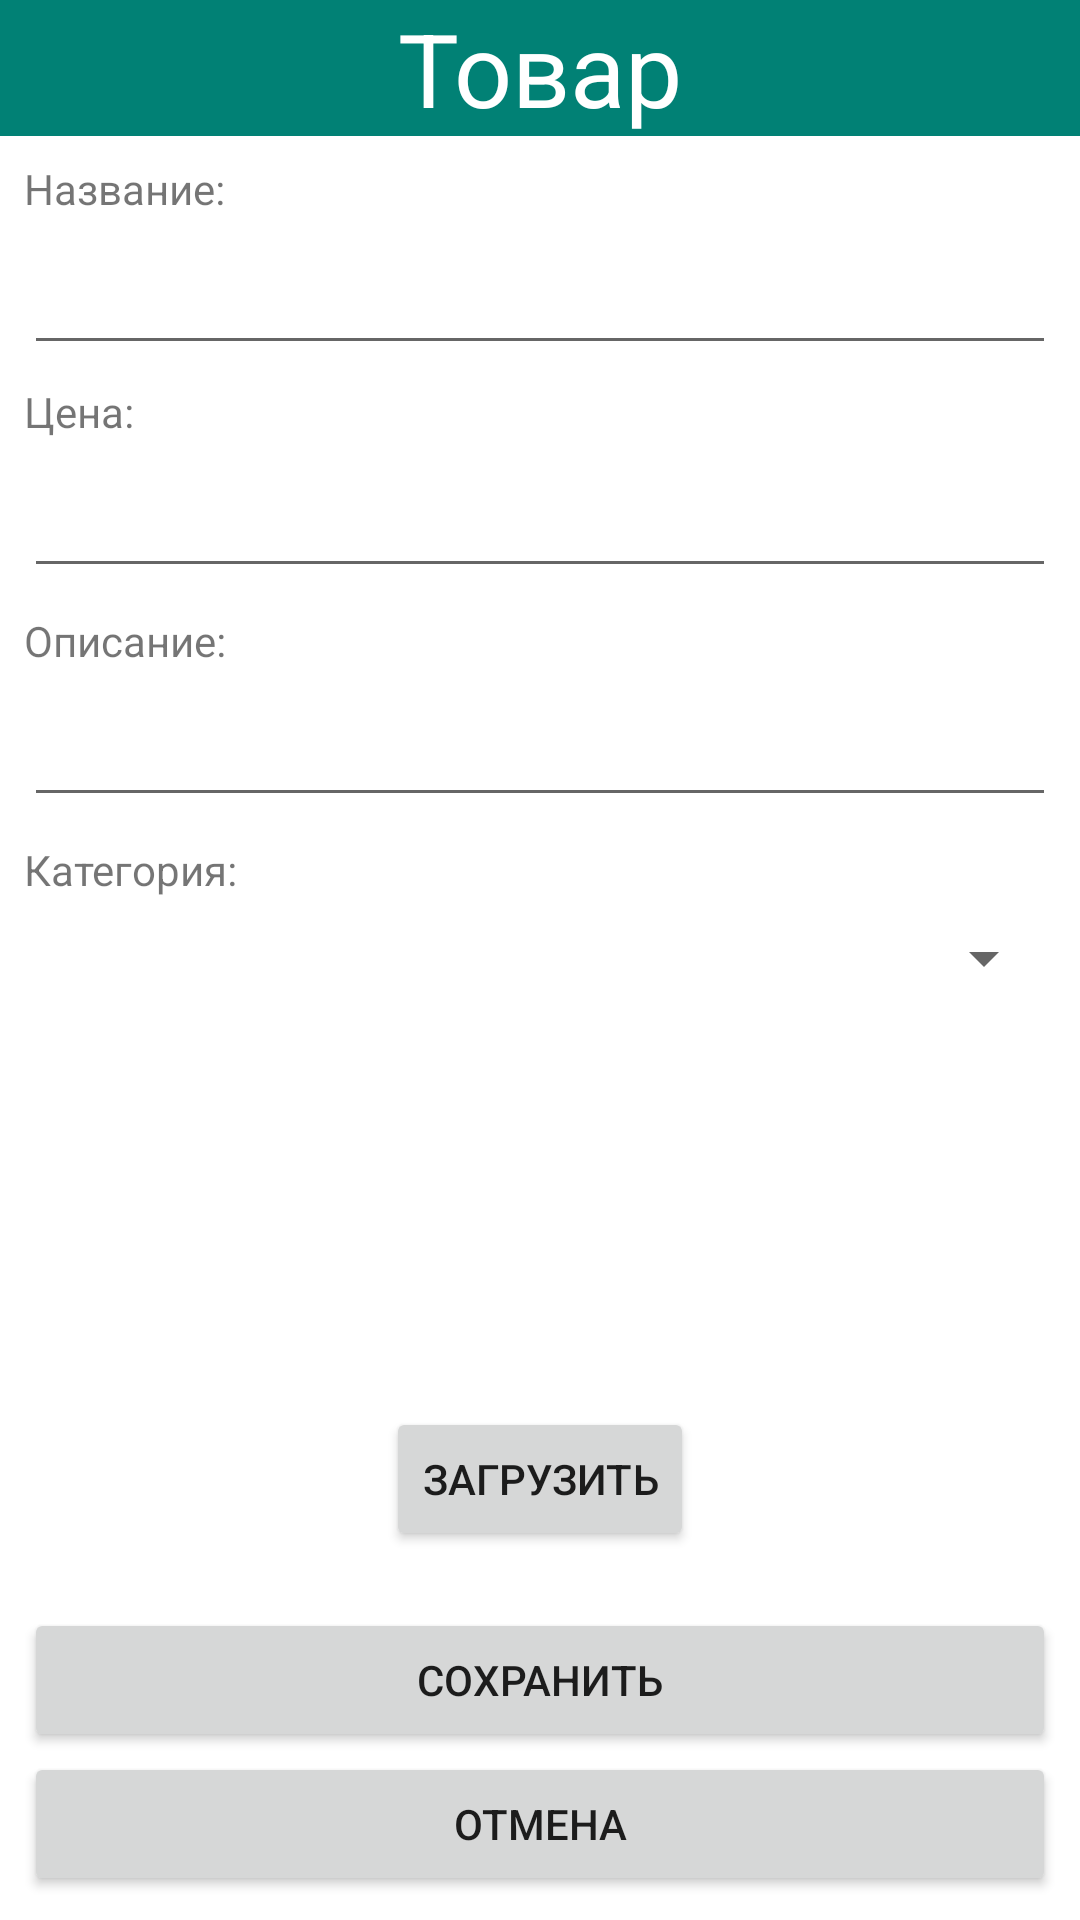

The Android layout XML behind this screen, and the referenced resources:
<!-- AndroidManifest.xml: application theme Theme.CourseWorkComputerShop -->
<!-- res/layout/activity_edit_consignment.xml -->
<?xml version="1.0" encoding="utf-8"?>
<androidx.constraintlayout.widget.ConstraintLayout xmlns:android="http://schemas.android.com/apk/res/android"
    xmlns:app="http://schemas.android.com/apk/res-auto"
    xmlns:tools="http://schemas.android.com/tools"
    android:layout_width="match_parent"
    android:layout_height="match_parent"
    tools:context=".data.Activities.EditConsignmentActivity">

    <TextView
        android:id="@+id/textView7"
        android:layout_width="match_parent"
        android:layout_height="wrap_content"
        android:layout_marginStart="8dp"
        android:layout_marginTop="8dp"
        android:layout_marginEnd="8dp"
        android:text="Название:"
        app:layout_constraintEnd_toEndOf="parent"
        app:layout_constraintStart_toStartOf="parent"
        app:layout_constraintTop_toBottomOf="@+id/textView6" />

    <EditText
        android:id="@+id/editTextConsigmentName"
        android:layout_width="match_parent"
        android:layout_height="wrap_content"
        android:layout_marginStart="8dp"
        android:layout_marginTop="8dp"
        android:layout_marginEnd="8dp"
        android:ems="10"
        android:inputType="textPersonName"
        app:layout_constraintEnd_toEndOf="parent"
        app:layout_constraintStart_toStartOf="parent"
        app:layout_constraintTop_toBottomOf="@+id/textView7" />

    <TextView
        android:id="@+id/textView8"
        android:layout_width="match_parent"
        android:layout_height="wrap_content"
        android:layout_marginStart="8dp"
        android:layout_marginTop="6dp"
        android:layout_marginEnd="8dp"
        android:text="Цена:"
        app:layout_constraintEnd_toEndOf="parent"
        app:layout_constraintStart_toStartOf="parent"
        app:layout_constraintTop_toBottomOf="@+id/editTextConsigmentName" />

    <EditText
        android:id="@+id/editTextConsigmentPrice"
        android:layout_width="match_parent"
        android:layout_height="wrap_content"
        android:layout_marginStart="8dp"
        android:layout_marginTop="8dp"
        android:layout_marginEnd="8dp"
        android:ems="10"
        android:inputType="numberDecimal"
        app:layout_constraintEnd_toEndOf="parent"
        app:layout_constraintStart_toStartOf="parent"
        app:layout_constraintTop_toBottomOf="@+id/textView8" />

    <TextView
        android:id="@+id/textView9"
        android:layout_width="match_parent"
        android:layout_height="wrap_content"
        android:layout_marginStart="8dp"
        android:layout_marginTop="8dp"
        android:layout_marginEnd="8dp"
        android:text="Описание:"
        app:layout_constraintEnd_toEndOf="parent"
        app:layout_constraintStart_toStartOf="parent"
        app:layout_constraintTop_toBottomOf="@+id/editTextConsigmentPrice" />

    <EditText
        android:id="@+id/editTextConsigmentDescription"
        android:layout_width="match_parent"
        android:layout_height="wrap_content"
        android:layout_marginStart="8dp"
        android:layout_marginTop="8dp"
        android:layout_marginEnd="8dp"
        android:ems="10"
        android:inputType="textPersonName"
        app:layout_constraintEnd_toEndOf="parent"
        app:layout_constraintStart_toStartOf="parent"
        app:layout_constraintTop_toBottomOf="@+id/textView9" />

    <Button
        android:id="@+id/buttonConsigmentToConsigments"
        android:layout_width="match_parent"
        android:layout_height="wrap_content"
        android:layout_marginStart="8dp"
        android:layout_marginEnd="8dp"
        android:layout_marginBottom="8dp"
        android:text="Отмена"
        app:layout_constraintBottom_toBottomOf="parent"
        app:layout_constraintEnd_toEndOf="parent"
        app:layout_constraintStart_toStartOf="parent" />

    <TextView
        android:id="@+id/textView15"
        android:layout_width="wrap_content"
        android:layout_height="wrap_content"
        android:layout_marginStart="8dp"
        android:layout_marginTop="8dp"
        android:text="Категория:"
        app:layout_constraintStart_toStartOf="parent"
        app:layout_constraintTop_toBottomOf="@+id/editTextConsigmentDescription" />

    <Spinner
        android:id="@+id/spinnerCategory"
        android:layout_width="match_parent"
        android:layout_height="wrap_content"
        android:layout_marginStart="8dp"
        android:layout_marginTop="8dp"
        android:layout_marginEnd="8dp"
        app:layout_constraintEnd_toEndOf="parent"
        app:layout_constraintStart_toStartOf="parent"
        app:layout_constraintTop_toBottomOf="@+id/textView15" />

    <TextView
        android:id="@+id/textView6"
        android:layout_width="match_parent"
        android:layout_height="wrap_content"
        android:background="#018175"
        android:text="Товар"
        android:textAlignment="center"
        android:textColor="#FFFFFF"
        android:textSize="34sp"
        app:layout_constraintEnd_toEndOf="parent"
        app:layout_constraintStart_toStartOf="parent"
        app:layout_constraintTop_toTopOf="parent" />

    <Button
        android:id="@+id/buttonSaveConsignment"
        android:layout_width="match_parent"
        android:layout_height="wrap_content"
        android:layout_marginStart="8dp"
        android:layout_marginEnd="8dp"
        android:text="Сохранить"
        app:layout_constraintBottom_toTopOf="@+id/buttonConsigmentToConsigments"
        app:layout_constraintEnd_toEndOf="parent"
        app:layout_constraintStart_toStartOf="parent" />

    <Button
        android:id="@+id/buttonLoadCategory"
        android:layout_width="wrap_content"
        android:layout_height="wrap_content"
        android:layout_marginBottom="19dp"
        android:text="Загрузить"
        app:layout_constraintBottom_toTopOf="@+id/buttonSaveConsignment"
        app:layout_constraintEnd_toEndOf="parent"
        app:layout_constraintStart_toStartOf="parent" />

</androidx.constraintlayout.widget.ConstraintLayout>
<!-- resources referenced by this layout -->
<resources>
  <style name="Theme.CourseWorkComputerShop" parent="Theme.MaterialComponents.DayNight.DarkActionBar">
          
          <item name="colorPrimary">@color/purple_500</item>
          <item name="colorPrimaryVariant">@color/purple_700</item>
          <item name="colorOnPrimary">@color/white</item>
          
          <item name="colorSecondary">@color/teal_200</item>
          <item name="colorSecondaryVariant">@color/teal_700</item>
          <item name="colorOnSecondary">@color/black</item>
          
          <item name="android:statusBarColor">?attr/colorPrimaryVariant</item>
          
  
      </style>
  <color name="purple_500">#FA006158</color>
  <color name="purple_700">#009688</color>
  <color name="white">#FFFFFFFF</color>
  <color name="teal_200">#FF03DAC5</color>
  <color name="teal_700">#FF018786</color>
  <color name="black">#FF000000</color>
</resources>
